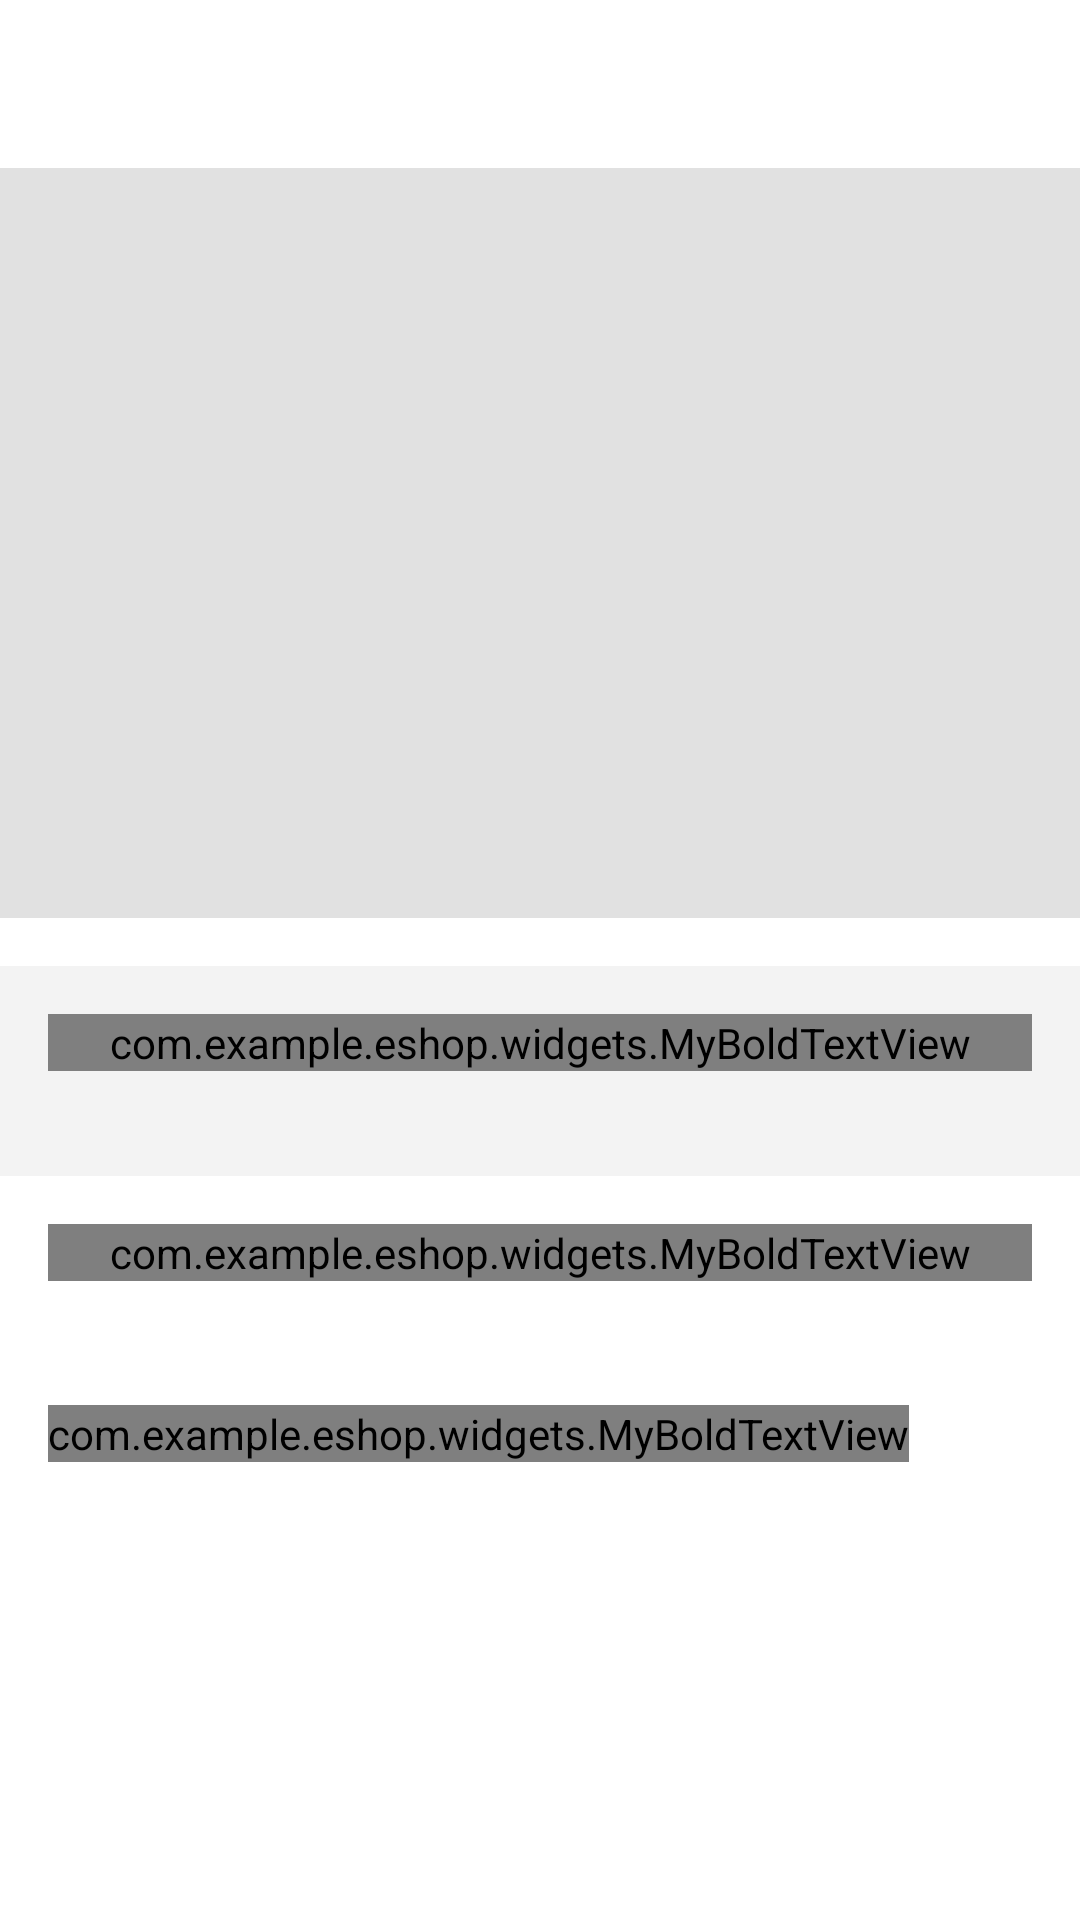

The Android layout XML behind this screen, and the referenced resources:
<!-- AndroidManifest.xml: activity theme AppTheme.NoActionBar -->
<!-- res/layout/activity_product_details.xml -->
<?xml version="1.0" encoding="utf-8"?>
<androidx.constraintlayout.widget.ConstraintLayout xmlns:android="http://schemas.android.com/apk/res/android"
    xmlns:app="http://schemas.android.com/apk/res-auto"
    xmlns:tools="http://schemas.android.com/tools"
    android:layout_width="match_parent"
    android:background="@color/white"
    android:layout_height="match_parent"
    tools:context=".activities.ProductDetailsActivity">

    <androidx.appcompat.widget.Toolbar
        android:id="@+id/toolbar_product_details_activity"
        android:layout_width="match_parent"
        android:layout_height="?attr/actionBarSize"
        android:background="@drawable/app_gradient_color_background"
        app:layout_constraintEnd_toEndOf="parent"
        app:layout_constraintStart_toStartOf="parent"
        app:layout_constraintTop_toTopOf="parent">

        <TextView
            android:id="@+id/tv_title"
            android:layout_width="match_parent"
            android:layout_height="match_parent"
            android:gravity="center"
            android:paddingStart="@dimen/toolbar_title_paddingStart"
            android:paddingEnd="0dp"
            android:text="@string/title_product_details"
            android:textColor="@color/white"
            android:textSize="@dimen/toolbar_title_text_size"
            android:textStyle="bold" />

    </androidx.appcompat.widget.Toolbar>

    <ScrollView
        android:layout_width="match_parent"
        android:layout_height="0dp"
        android:fillViewport="true"
        android:scrollbars="none"
        app:layout_constraintBottom_toBottomOf="parent"
        app:layout_constraintEnd_toEndOf="parent"
        app:layout_constraintStart_toStartOf="parent"
        app:layout_constraintTop_toBottomOf="@id/toolbar_product_details_activity">

        <androidx.constraintlayout.widget.ConstraintLayout
            android:layout_width="match_parent"
            android:layout_height="wrap_content">

            <ImageView
                android:id="@+id/iv_product_detail_image"
                android:layout_width="match_parent"
                android:layout_height="@dimen/product_detail_image_height"
                android:background="@color/colorImageViewBackground"
                android:contentDescription="@string/content_description"
                android:scaleType="fitXY"
                app:layout_constraintEnd_toEndOf="parent"
                app:layout_constraintStart_toStartOf="parent"
                app:layout_constraintTop_toTopOf="parent" />

            <LinearLayout
                android:id="@+id/ll_product_details_title_price"
                android:layout_width="match_parent"
                android:layout_height="wrap_content"
                android:layout_marginTop="@dimen/product_details_title_price_marginTop"
                android:background="@color/dashboard_item_details_bg"
                android:orientation="vertical"
                android:padding="@dimen/product_details_title_price_padding"
                app:layout_constraintEnd_toEndOf="parent"
                app:layout_constraintStart_toStartOf="parent"
                app:layout_constraintTop_toBottomOf="@id/iv_product_detail_image">

                <com.example.eshop.widgets.MyBoldTextView
                    android:id="@+id/tv_product_details_title"
                    android:layout_width="match_parent"
                    android:layout_height="wrap_content"
                    android:textColor="@color/item_value_text_color"
                    android:textSize="@dimen/product_details_title_textSize"
                    tools:text="Product Title" />

                <TextView
                    android:id="@+id/tv_product_details_price"
                    android:layout_width="match_parent"
                    android:layout_height="wrap_content"
                    android:textColor="@color/item_value_text_color"
                    android:textSize="@dimen/product_details_price_textSize"
                    tools:text="$100" />
            </LinearLayout>

            <com.example.eshop.widgets.MyBoldTextView
                android:id="@+id/tv_product_details_label"
                android:layout_width="match_parent"
                android:layout_height="wrap_content"
                android:layout_margin="@dimen/product_details_label_margin"
                android:text="@string/lbl_product_description"
                android:textColor="@color/item_value_text_color"
                android:textSize="@dimen/product_details_label_textSize"
                app:layout_constraintEnd_toEndOf="parent"
                app:layout_constraintStart_toStartOf="parent"
                app:layout_constraintTop_toBottomOf="@id/ll_product_details_title_price" />

            <TextView
                android:id="@+id/tv_product_details_description"
                android:layout_width="match_parent"
                android:layout_height="wrap_content"
                android:layout_marginStart="@dimen/product_details_label_margin"
                android:layout_marginEnd="@dimen/product_details_label_margin"
                android:textColor="@color/colorSecondaryText"
                android:textSize="@dimen/product_details_description_textSize"
                app:layout_constraintEnd_toEndOf="parent"
                app:layout_constraintStart_toStartOf="parent"
                app:layout_constraintTop_toBottomOf="@id/tv_product_details_label"
                tools:text="This is product details description." />

            <LinearLayout
                android:id="@+id/ll_product_details_quantity"
                android:layout_width="match_parent"
                android:layout_height="wrap_content"
                android:layout_margin="@dimen/product_details_label_margin"
                android:gravity="center_vertical"
                android:orientation="horizontal"
                app:layout_constraintEnd_toEndOf="parent"
                app:layout_constraintStart_toStartOf="parent"
                app:layout_constraintTop_toBottomOf="@id/tv_product_details_description">

                <com.example.eshop.widgets.MyBoldTextView
                    android:id="@+id/tv_product_details_quantity"
                    android:layout_width="wrap_content"
                    android:layout_height="wrap_content"
                    android:layout_marginEnd="@dimen/product_details_stock_quantity_paddingStartEnd"
                    android:text="@string/lbl_product_details_stock_quantity"
                    android:textColor="@color/item_value_text_color"
                    android:textSize="@dimen/product_details_label_textSize" />

                <TextView
                    android:id="@+id/tv_product_details_stock_quantity"
                    android:layout_width="wrap_content"
                    android:layout_height="wrap_content"
                    android:background="@drawable/item_grey_border_background"
                    android:paddingStart="@dimen/product_details_stock_quantity_paddingStartEnd"
                    android:paddingTop="@dimen/product_details_stock_quantity_paddingTopBottom"
                    android:paddingEnd="@dimen/product_details_stock_quantity_paddingStartEnd"
                    android:paddingBottom="@dimen/product_details_stock_quantity_paddingTopBottom"
                    android:textColor="@color/colorSecondaryText"
                    android:textSize="@dimen/product_details_stock_quantity_textSize"
                    android:textStyle="bold"
                    tools:text="5" />
            </LinearLayout>

            <com.example.eshop.widgets.MyButton
                android:id="@+id/btn_add_to_cart"
                android:layout_width="match_parent"
                android:layout_height="wrap_content"
                android:layout_gravity="center"
                android:layout_marginStart="16dp"
                android:layout_marginTop="30dp"
                android:layout_marginEnd="16dp"
                android:layout_marginBottom="20dp"
                android:background="@drawable/button_background"
                android:foreground="?attr/selectableItemBackground"
                android:gravity="center"
                android:paddingTop="@dimen/btn_padding"
                android:paddingBottom="@dimen/btn_padding"
                android:text="@string/btn_lbl_add_to_cart"
                android:textColor="@android:color/white"
                android:textSize="@dimen/btn_textSize"
                android:visibility="gone"
                app:layout_constraintEnd_toEndOf="parent"
                app:layout_constraintStart_toStartOf="parent"
                app:layout_constraintTop_toBottomOf="@id/ll_product_details_quantity"
                tools:visibility="visible" />

            <com.example.eshop.widgets.MyButton
                android:id="@+id/btn_go_to_cart"
                android:layout_width="match_parent"
                android:layout_height="wrap_content"
                android:layout_gravity="center"
                android:layout_marginStart="16dp"
                android:layout_marginTop="30dp"
                android:layout_marginEnd="16dp"
                android:layout_marginBottom="20dp"
                android:background="@drawable/button_background"
                android:foreground="?attr/selectableItemBackground"
                android:gravity="center"
                android:paddingTop="@dimen/btn_padding"
                android:paddingBottom="@dimen/btn_padding"
                android:text="@string/btn_lbl_go_to_cart"
                android:textColor="@android:color/white"
                android:textSize="@dimen/btn_textSize"
                android:visibility="gone"
                app:layout_constraintEnd_toEndOf="parent"
                app:layout_constraintStart_toStartOf="parent"
                app:layout_constraintTop_toBottomOf="@id/btn_add_to_cart"
                tools:visibility="visible" />
        </androidx.constraintlayout.widget.ConstraintLayout>
    </ScrollView>
</androidx.constraintlayout.widget.ConstraintLayout>
<!-- resources referenced by this layout -->
<resources>
  <color name="colorImageViewBackground">#E1E1E1</color>
  <color name="colorSecondaryText">#989898</color>
  <color name="dashboard_item_details_bg">#F3F3F3</color>
  <color name="item_value_text_color">#545353</color>
  <color name="white">#FFFFFFFF</color>
  <dimen name="btn_padding">8dp</dimen>
  <dimen name="btn_textSize">18sp</dimen>
  <dimen name="product_detail_image_height">250dp</dimen>
  <dimen name="product_details_description_textSize">14sp</dimen>
  <dimen name="product_details_label_margin">16dp</dimen>
  <dimen name="product_details_label_textSize">16sp</dimen>
  <dimen name="product_details_price_textSize">14sp</dimen>
  <dimen name="product_details_stock_quantity_paddingStartEnd">16dp</dimen>
  <dimen name="product_details_stock_quantity_paddingTopBottom">5dp</dimen>
  <dimen name="product_details_stock_quantity_textSize">16sp</dimen>
  <dimen name="product_details_title_price_marginTop">16dp</dimen>
  <dimen name="product_details_title_price_padding">16dp</dimen>
  <dimen name="product_details_title_textSize">16sp</dimen>
  <dimen name="toolbar_title_paddingStart">-25dp</dimen>
  <dimen name="toolbar_title_text_size">18sp</dimen>
  <!-- drawable button_background (drawable) -->
  <?xml version="1.0" encoding="utf-8"?>
  
  <shape xmlns:android="http://schemas.android.com/apk/res/android">
      <gradient
          android:angle="360"
          android:endColor="@color/colorThemeOrange"
          android:startColor="@color/colorThemePink"
          android:type="linear" />
  
      <corners android:radius="@dimen/button_background_radius" />
  </shape>
  <string name="btn_lbl_add_to_cart">ADD TO CART</string>
  <string name="btn_lbl_go_to_cart">GO TO CART</string>
  <string name="content_description">image</string>
  <string name="lbl_product_description">Product Description</string>
  <string name="lbl_product_details_stock_quantity">Stock Quantity</string>
  <string name="title_product_details">PRODUCT DETAILS</string>
  <style name="AppTheme.NoActionBar" parent="Theme.MaterialComponents.Light.NoActionBar" />
  <color name="colorThemeOrange">#F4442d</color>
  <color name="colorThemePink">#ED2173</color>
  <dimen name="button_background_radius">10dp</dimen>
</resources>
